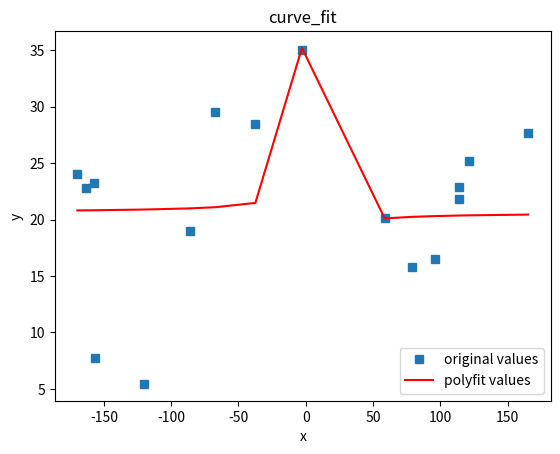

Recreate this plot in Python.
# e的b/x次方拟合

#encoding=utf-8  
import numpy as np
import matplotlib.pyplot as plt
from scipy.optimize import curve_fit
 
#自定义函数 e指数形式
def func(x, a, b):
    return a*np.exp(b/x)
 
#定义x、y散点坐标
lon=[-169.8046,-163.4765,-157.5,-156.6210,-120.5859,-85.9570,-67.3242,-37.4414,-2.8125,58.7109,79.1015,96.3281,113.6266,113.8753,121.4648,165.4101]
lat=[24.0464,22.7559,23.2413,7.7109,5.4410,18.9790,29.5352,28.4590,35.0299,20.1384,15.7922,16.4676,21.8003,22.8711,25.1651,27.6835]

x=np.array(lon)
y=np.array(lat)

 
#非线性最小二乘法拟合
popt, pcov = curve_fit(func, x, y)
#获取popt里面是拟合系数
a = popt[0] 
b = popt[1]
yvals = func(x,a,b) #拟合y值
print ('系数a:', a)
print ('系数b:', b)
 
#绘图
plot1 = plt.plot(x, y, 's',label='original values')
plot2 = plt.plot(x, yvals, 'r',label='polyfit values')
plt.xlabel('x')
plt.ylabel('y')
plt.legend(loc=4) #指定legend的位置右下角
plt.title('curve_fit')
plt.show()
plt.savefig('test2.png')